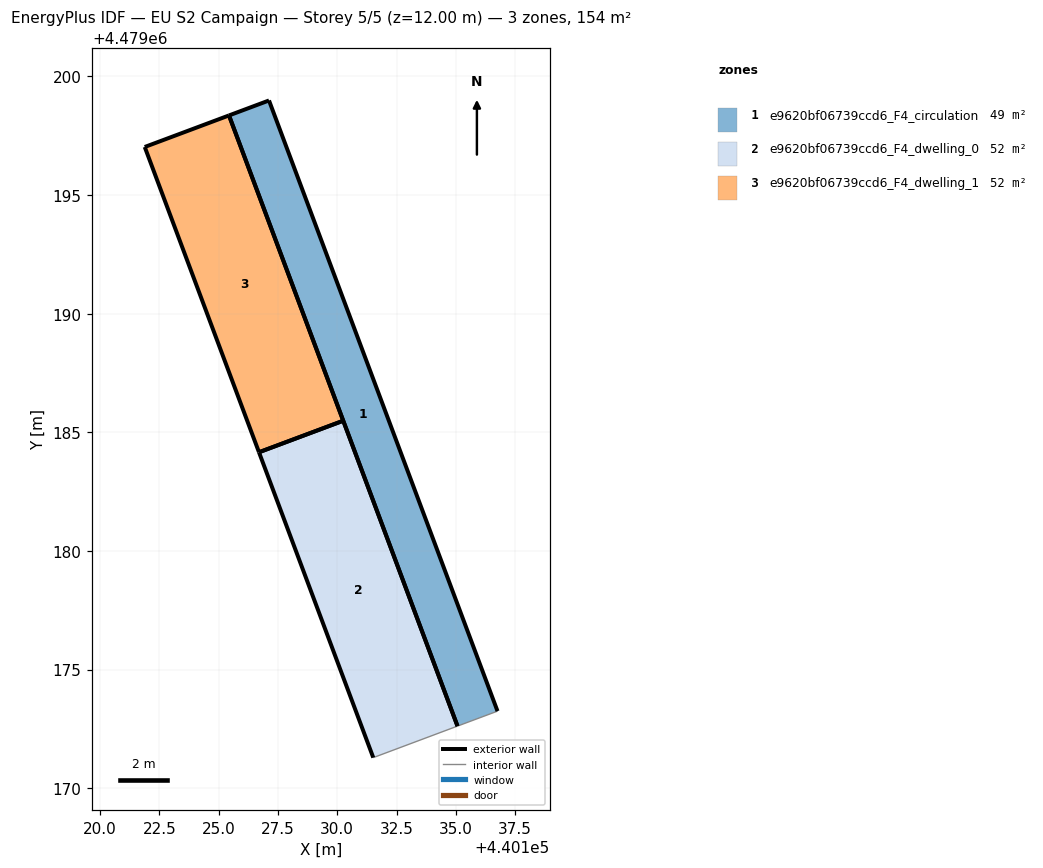
=== STOREY PLAN SPEC (per zone: floor XY polygon, exterior-wall plan segments, windows/doors) ===
zone 1: e9620bf06739ccd6_F4_circulation  (49.5 m²)
  floor: (440136.75, 4479173.25) (440127.12, 4479198.99) (440125.44, 4479198.36) (440135.07, 4479172.62)
  exterior wall: (440135.07, 4479172.62) – (440125.44, 4479198.36)  [27.5 m]
  exterior wall: (440125.44, 4479198.36) – (440127.12, 4479198.99)  [1.8 m]
  exterior wall: (440127.12, 4479198.99) – (440136.76, 4479173.25)  [27.5 m]
  interior walls: 1
zone 2: e9620bf06739ccd6_F4_dwelling_0  (52.1 m²)
  floor: (440135.07, 4479172.62) (440130.25, 4479185.49) (440126.70, 4479184.16) (440131.52, 4479171.29)
  exterior wall: (440130.25, 4479185.49) – (440135.07, 4479172.62)  [13.7 m]
  exterior wall: (440131.52, 4479171.29) – (440126.70, 4479184.16)  [13.7 m]
  exterior wall: (440126.70, 4479184.16) – (440130.25, 4479185.49)  [3.8 m]
  interior walls: 1
zone 3: e9620bf06739ccd6_F4_dwelling_1  (52.1 m²)
  floor: (440130.25, 4479185.49) (440125.44, 4479198.36) (440121.89, 4479197.03) (440126.70, 4479184.16)
  exterior wall: (440125.44, 4479198.36) – (440130.25, 4479185.49)  [13.7 m]
  exterior wall: (440126.70, 4479184.16) – (440121.89, 4479197.03)  [13.7 m]
  exterior wall: (440121.89, 4479197.03) – (440125.44, 4479198.36)  [3.8 m]
  exterior wall: (440130.25, 4479185.49) – (440126.70, 4479184.16)  [3.8 m]

=== DERIVED (storey summary) ===
Building: EU S2 Campaign
Storey: 5 of 5  (floor level z = 12.00 m)
Storey gross floor area: 153.6 m²
Zones on this storey: 3
  - e9620bf06739ccd6_F4_circulation: floor 49.5 m²; exterior wall 56.8 m (170.3 m²); WWR 0.0%
  - e9620bf06739ccd6_F4_dwelling_0: floor 52.1 m²; exterior wall 31.3 m (93.8 m²); WWR 0.0%
  - e9620bf06739ccd6_F4_dwelling_1: floor 52.1 m²; exterior wall 35.1 m (105.2 m²); WWR 0.0%
Zone adjacency: (none detected)